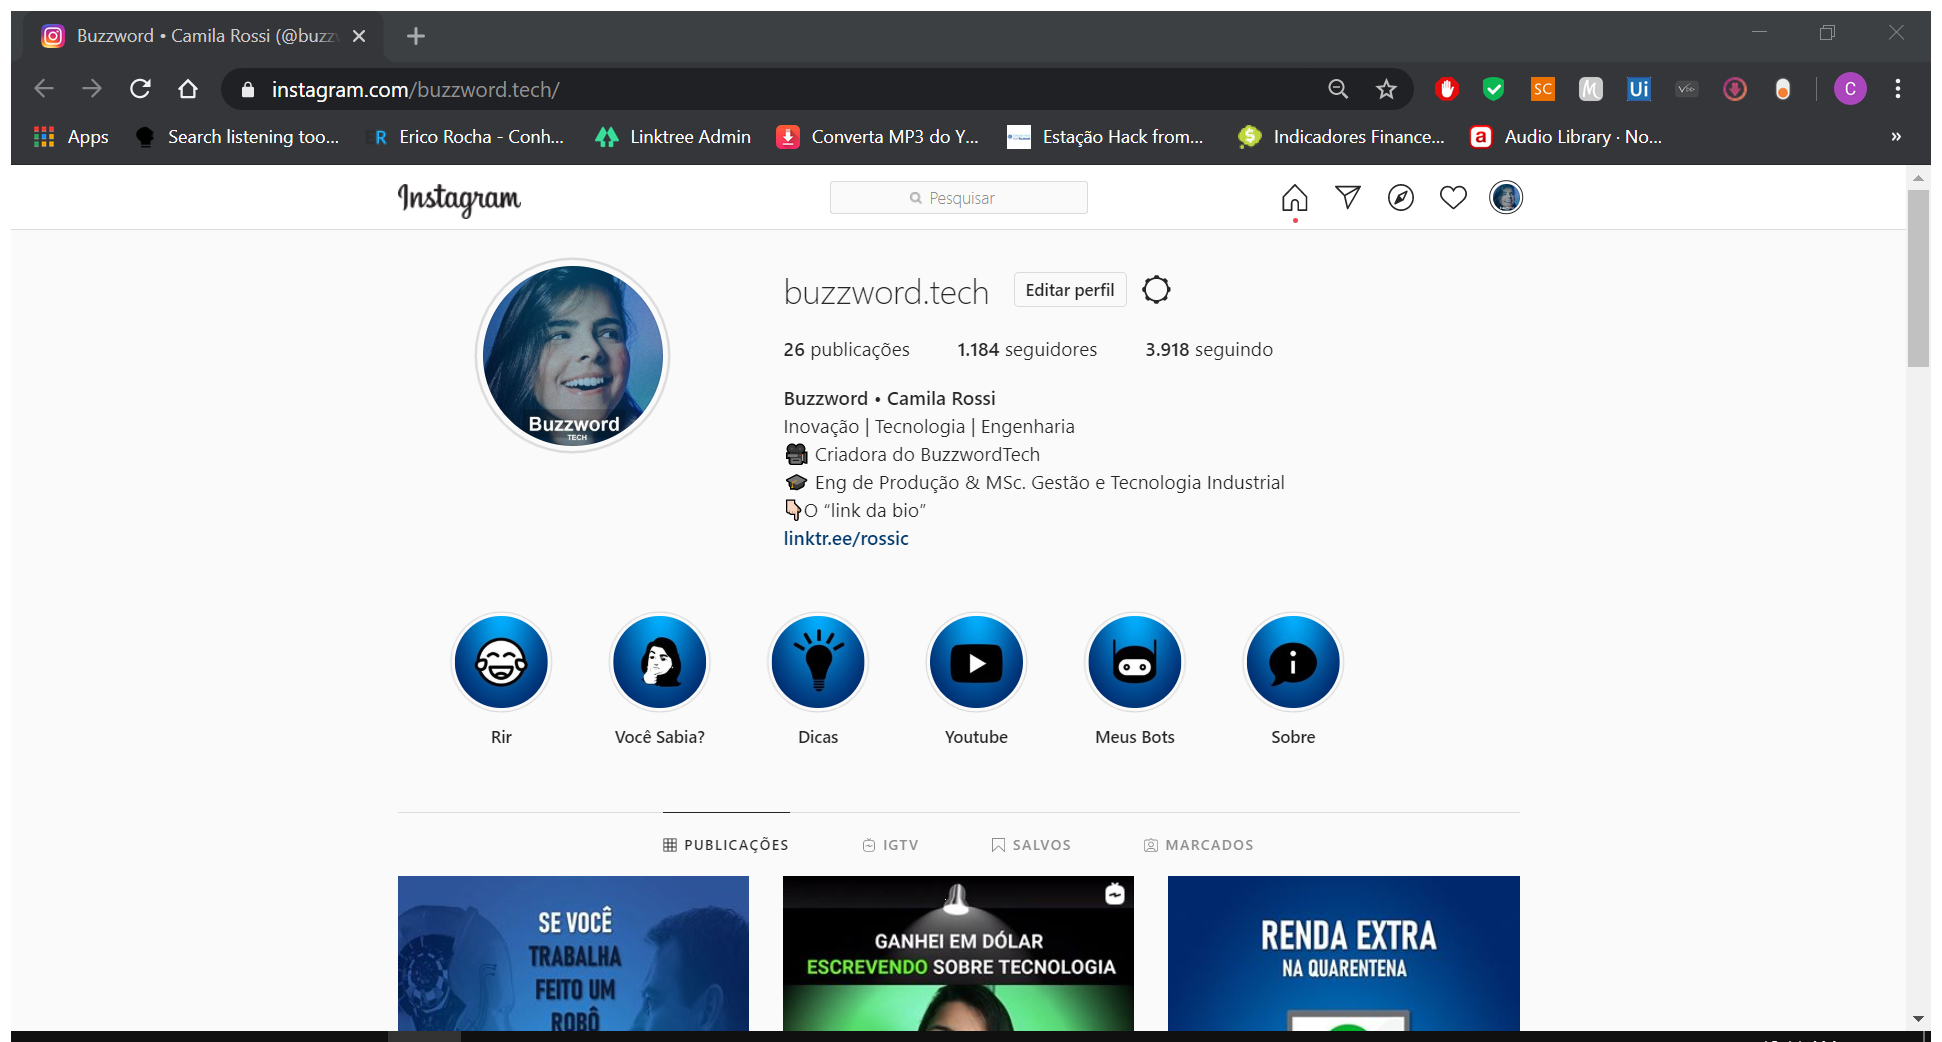
Task: Bot para seguir pessoas no instagram automaticamente
Workflow: BotUnfollow_com_Relatorio

Step 1: Copiar numero seguindo inicial in window '*Instagram' (chrome.exe)

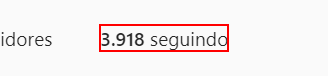
Step 2: get-text from the link '*seguindo'

Step 3: Dar unfollows in window '*Instagram' (chrome.exe) (same screen as step 1)

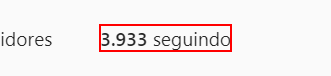
Step 4: click on the link '*seguindo'

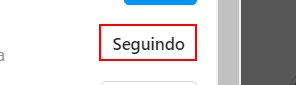
Step 5: click on the button 'Seguindo'

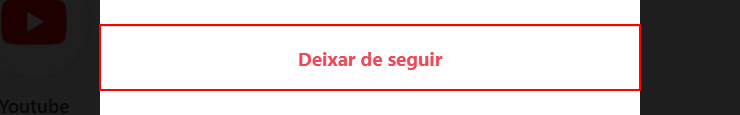
Step 6: click on the button 'Deixar de seguir'

Step 7: Copiar numero seguindo final in window '*Instagram' (chrome.exe) (same screen as step 1)

Step 8: get-text from the link '*seguindo' (same screen as step 2)